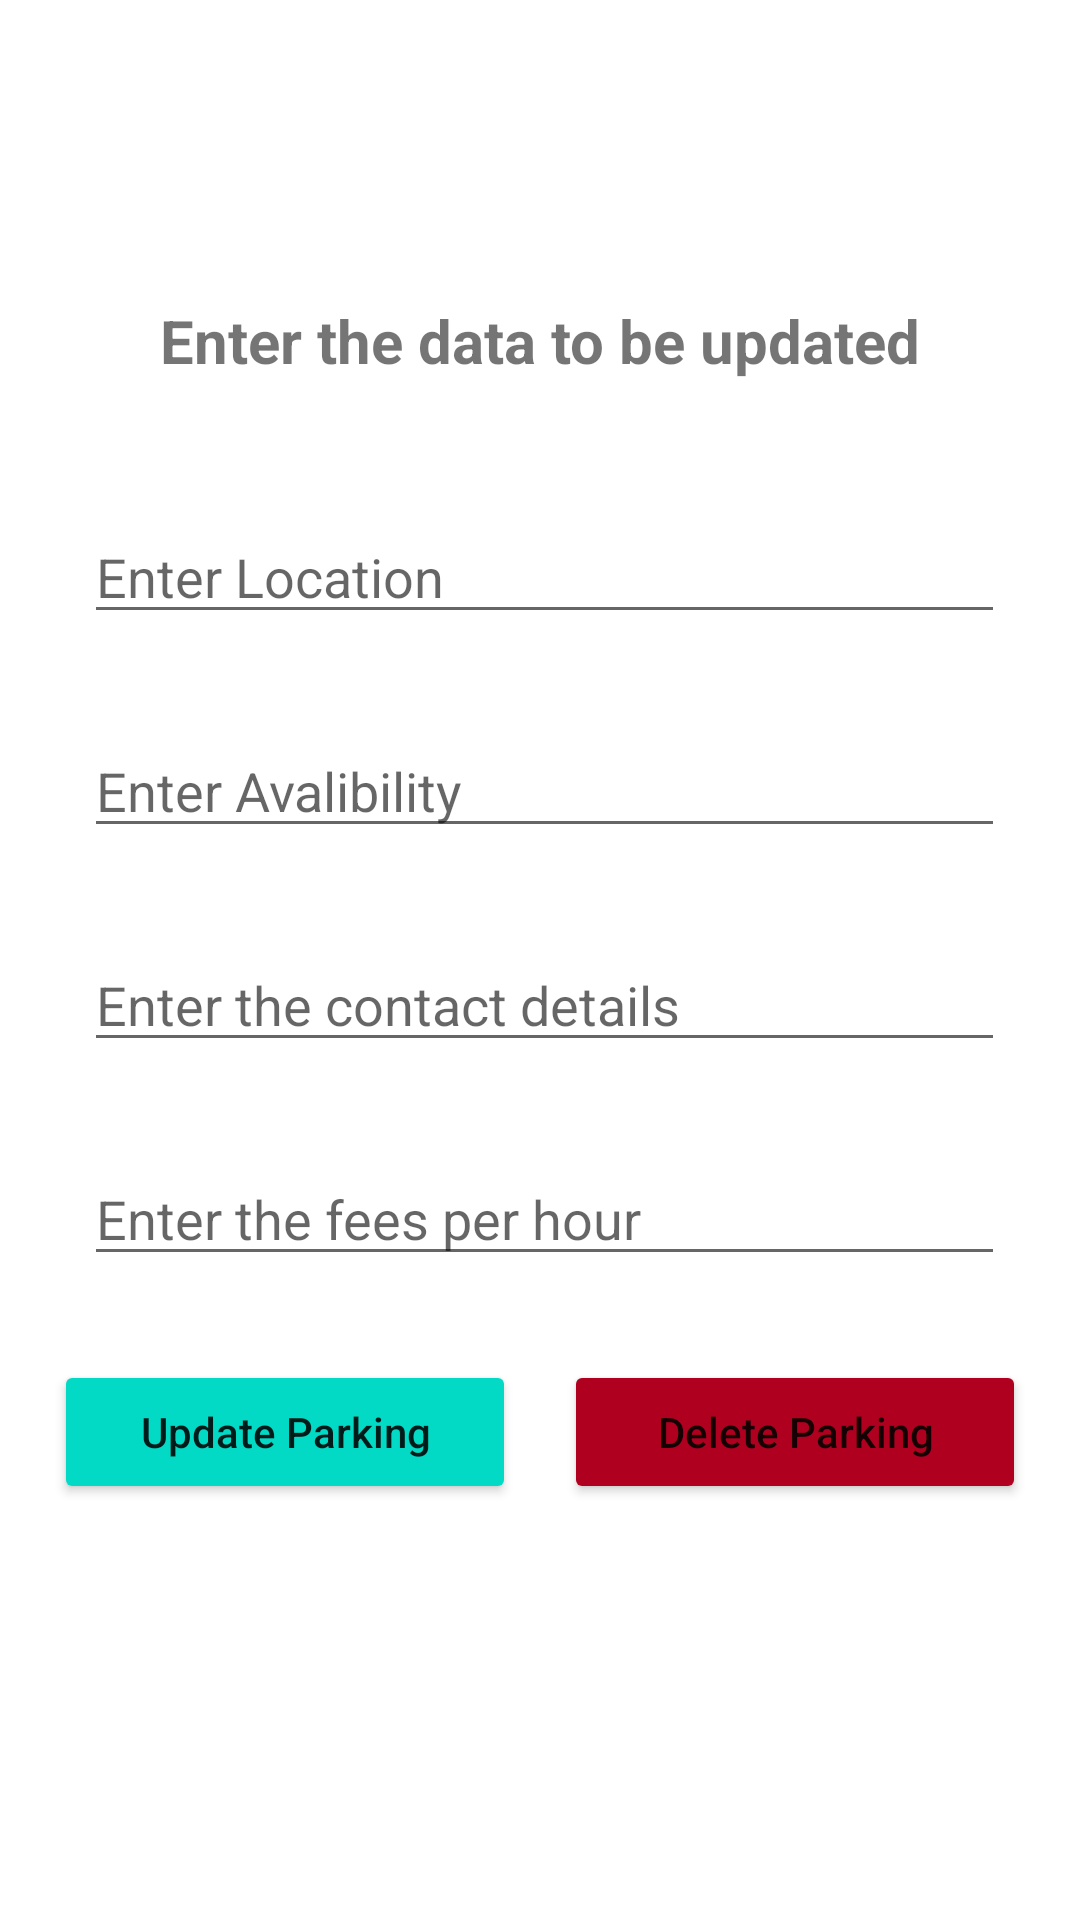

Produce the Android XML layout that renders to this screen, including the resource entries it uses.
<!-- AndroidManifest.xml: application theme Theme.AdminCrud -->
<!-- res/layout/activity_update_parking.xml -->
<?xml version="1.0" encoding="utf-8"?>
<ScrollView xmlns:android="http://schemas.android.com/apk/res/android"
    xmlns:app="http://schemas.android.com/apk/res-auto"
    xmlns:tools="http://schemas.android.com/tools"
    android:layout_width="match_parent"
    android:layout_height="match_parent"
    android:background="@drawable/background1"
    tools:context=".updateParking">


    <RelativeLayout
        android:layout_width="match_parent"
        android:layout_height="wrap_content">

        <TextView
            android:layout_width="match_parent"
            android:layout_height="wrap_content"
            android:text="Enter the data to be updated"
            android:textAlignment="center"
            android:textStyle="bold"
            android:textSize="20dp"
            android:layout_marginTop="100dp"/>

        <LinearLayout
            android:layout_width="match_parent"
            android:layout_height="wrap_content"
            android:orientation="vertical">

            <com.google.android.material.textfield.TextInputEditText
                android:id="@+id/pname"
                android:layout_width="match_parent"
                android:layout_height="wrap_content"
                android:layout_marginTop="170dp"
                android:layout_marginStart="28dp"
                android:layout_marginEnd="25dp"
                android:ems="10"
                android:hint="Enter Location"
                android:inputType="text"
                app:layout_constraintEnd_toEndOf="parent"
                app:layout_constraintHorizontal_bias="0.502"
                app:layout_constraintStart_toStartOf="parent" />

            <com.google.android.material.textfield.TextInputEditText
                android:id="@+id/avalibility"
                android:layout_width="match_parent"
                android:layout_height="wrap_content"
                android:layout_marginTop="30dp"
                android:layout_marginStart="28dp"
                android:layout_marginEnd="25dp"
                android:ems="10"
                android:hint="Enter Avalibility"
                android:inputType="text"
                app:layout_constraintEnd_toEndOf="parent"
                app:layout_constraintHorizontal_bias="0.502"
                app:layout_constraintStart_toStartOf="parent" />

            <com.google.android.material.textfield.TextInputEditText
                android:id="@+id/upcontact"
                android:layout_width="match_parent"
                android:layout_height="wrap_content"
                android:layout_marginTop="30dp"
                android:layout_marginStart="28dp"
                android:layout_marginEnd="25dp"
                android:ems="10"
                android:hint="Enter the contact details"
                android:inputType="text"
                app:layout_constraintEnd_toEndOf="parent"
                app:layout_constraintHorizontal_bias="0.502"
                app:layout_constraintStart_toStartOf="parent" />

            <com.google.android.material.textfield.TextInputEditText
                android:id="@+id/upfee"
                android:layout_width="match_parent"
                android:layout_height="wrap_content"
                android:layout_marginTop="30dp"
                android:layout_marginStart="28dp"
                android:layout_marginEnd="25dp"
                android:ems="10"
                android:hint="Enter the fees per hour"
                android:inputType="text"
                app:layout_constraintEnd_toEndOf="parent"
                app:layout_constraintHorizontal_bias="0.502"
                app:layout_constraintStart_toStartOf="parent" />















            <LinearLayout
                android:layout_width="match_parent"
                android:layout_height="wrap_content"
                android:layout_marginStart="10dp"
                android:layout_marginEnd="10dp"
                android:layout_marginTop="20dp"
                android:layout_marginBottom="20dp"
                android:weightSum="2"
                android:orientation="horizontal">

                <Button
                    android:layout_width="8dp"
                    android:layout_weight="1"
                    android:layout_height="wrap_content"
                    android:layout_margin="8dp"
                    android:text="Update Parking"
                    android:textAllCaps="false"
                    android:id="@+id/updatepark"
                    android:backgroundTint="@color/teal_200"
                    tools:ignore="HardcodedText" />

                <Button
                    android:layout_width="8dp"
                    android:layout_weight="1"
                    android:layout_height="wrap_content"
                    android:layout_margin="8dp"
                    android:text="Delete Parking"
                    android:textAllCaps="false"
                    android:id="@+id/deletepa"
                    android:backgroundTint="@color/design_default_color_error"
                    tools:ignore="HardcodedText" />

            </LinearLayout>

        </LinearLayout>
    </RelativeLayout>

</ScrollView>
<!-- resources referenced by this layout -->
<resources>
  <color name="teal_200">#FF03DAC5</color>
  <style name="Theme.AdminCrud" parent="Theme.MaterialComponents.DayNight.DarkActionBar">
          
          <item name="colorPrimary">@color/purple_500</item>
          <item name="colorPrimaryVariant">@color/purple_700</item>
          <item name="colorOnPrimary">@color/white</item>
          
          <item name="colorSecondary">@color/teal_200</item>
          <item name="colorSecondaryVariant">@color/teal_700</item>
          <item name="colorOnSecondary">@color/black</item>
          
          <item name="android:statusBarColor" tools:targetApi="l">?attr/colorPrimaryVariant</item>
          
      </style>
  <color name="purple_500">#FF6200EE</color>
  <color name="purple_700">#FF3700B3</color>
  <color name="white">#FFFFFFFF</color>
  <color name="teal_700">#FF018786</color>
  <color name="black">#FF000000</color>
</resources>
